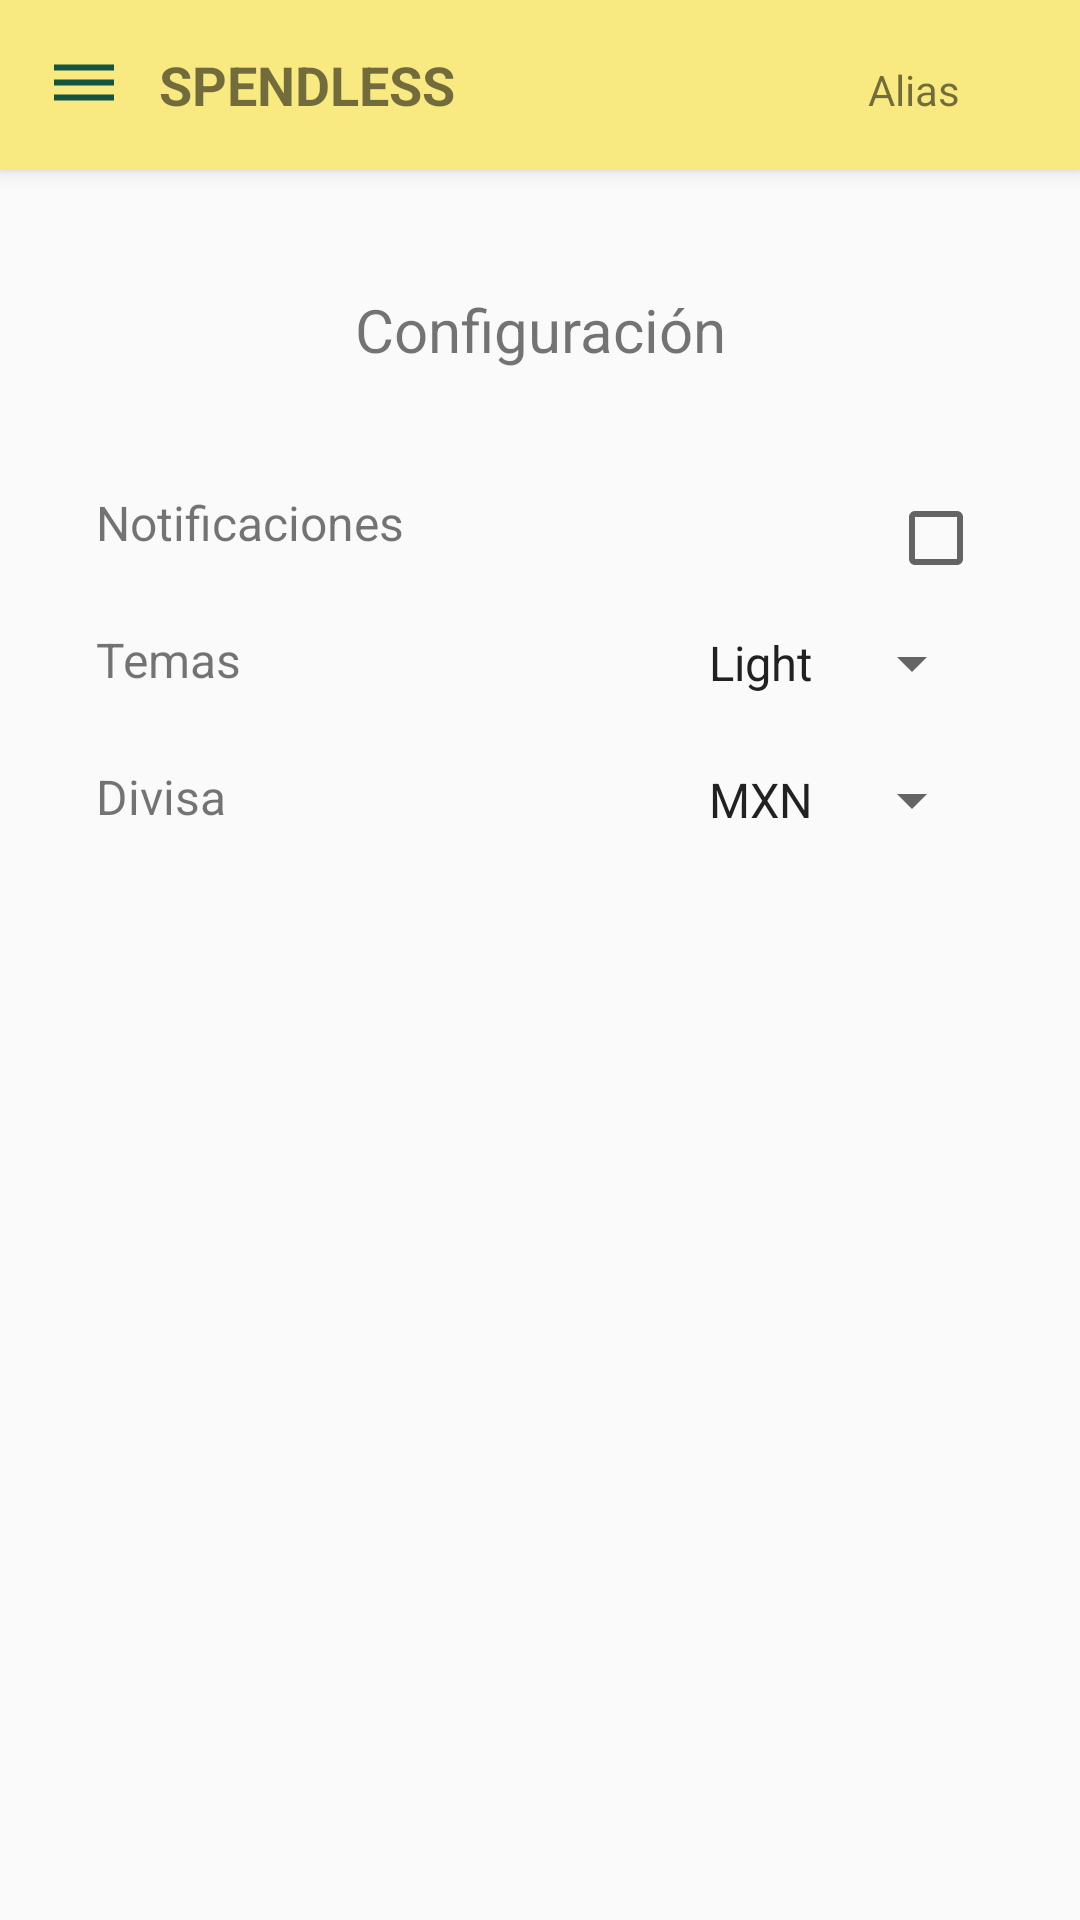

Write the Android layout XML for this screen, with the resource values it uses.
<!-- AndroidManifest.xml: activity theme Theme.Mobiles -->
<!-- res/layout/activity_config.xml -->
<androidx.drawerlayout.widget.DrawerLayout xmlns:android="http://schemas.android.com/apk/res/android"
    xmlns:app="http://schemas.android.com/apk/res-auto"
    android:layout_width="match_parent"
    android:id="@+id/drawer_layout_config"
    android:layout_height="match_parent">
<androidx.constraintlayout.widget.ConstraintLayout
    android:layout_width="match_parent"
    android:layout_height="match_parent">

    <include
        android:id="@+id/navbar"
        layout="@layout/navbar"
        app:layout_constraintTop_toTopOf="parent"
        app:layout_constraintStart_toStartOf="parent"
        app:layout_constraintEnd_toEndOf="parent" />

    <TextView
        android:id="@+id/settingsTitle"
        android:layout_width="wrap_content"
        android:layout_height="wrap_content"
        android:text="Configuración"
        android:textSize="20sp"
        android:layout_marginTop="24dp"
        app:layout_constraintTop_toBottomOf="@id/navbar"
        app:layout_constraintStart_toStartOf="parent"
        app:layout_constraintEnd_toEndOf="parent"
        android:padding="16dp" />

    
    <TextView
        android:id="@+id/notificationLabel"
        android:layout_width="wrap_content"
        android:layout_height="wrap_content"
        android:text="Notificaciones"
        android:textSize="16sp"
        app:layout_constraintTop_toBottomOf="@id/settingsTitle"
        app:layout_constraintStart_toStartOf="parent"
        android:layout_marginStart="32dp"
        android:layout_marginTop="24dp" />

    <CheckBox
        android:id="@+id/notificationSwitch"
        android:layout_width="wrap_content"
        android:layout_height="wrap_content"
        app:layout_constraintTop_toTopOf="@id/notificationLabel"
        app:layout_constraintEnd_toEndOf="parent"
        android:layout_marginEnd="32dp" />

    
    <TextView
        android:id="@+id/themeLabel"
        android:layout_width="wrap_content"
        android:layout_height="wrap_content"
        android:text="Temas"
        android:textSize="16sp"
        app:layout_constraintTop_toBottomOf="@id/notificationLabel"
        app:layout_constraintStart_toStartOf="parent"
        android:layout_marginStart="32dp"
        android:layout_marginTop="24dp" />

    <Spinner
        android:id="@+id/themeSpinner"
        android:layout_width="wrap_content"
        android:layout_height="wrap_content"
        android:entries="@array/theme_options"

        app:layout_constraintTop_toTopOf="@id/themeLabel"
        app:layout_constraintEnd_toEndOf="parent"
        android:layout_marginEnd="32dp" />

    
    <TextView
        android:id="@+id/currencyLabel"
        android:layout_width="wrap_content"
        android:layout_height="wrap_content"
        android:text="Divisa"
        android:textSize="16sp"
        app:layout_constraintTop_toBottomOf="@id/themeLabel"
        app:layout_constraintStart_toStartOf="parent"
        android:layout_marginStart="32dp"
        android:layout_marginTop="24dp" />

    <Spinner
        android:id="@+id/currencySpinner"
        android:layout_width="wrap_content"
        android:layout_height="wrap_content"
        android:entries="@array/divisa_options"
        app:layout_constraintTop_toTopOf="@id/currencyLabel"
        app:layout_constraintEnd_toEndOf="parent"
        android:layout_marginEnd="32dp" />

</androidx.constraintlayout.widget.ConstraintLayout>

    <LinearLayout
        android:id="@+id/sideMenu"
        android:layout_width="240dp"
        android:layout_height="match_parent"
        android:orientation="vertical"
        android:background="@color/white"
        android:layout_gravity="start">

        <TextView
            android:layout_width="match_parent"
            android:layout_height="wrap_content"
            android:text="Menú"
            android:textSize="20sp"
            android:padding="16dp" />

        <TextView
            android:layout_width="match_parent"
            android:layout_height="wrap_content"
            android:text="Inicio"
            android:textSize="18sp"
            android:padding="12dp"
            android:id="@+id/inicio" />

        <TextView
            android:layout_width="match_parent"
            android:layout_height="wrap_content"
            android:text="Configuración"
            android:textSize="18sp"
            android:padding="12dp"
            android:id="@+id/configuracion" />

        <TextView
            android:layout_width="match_parent"
            android:layout_height="wrap_content"
            android:text="Historial"
            android:textSize="18sp"
            android:padding="12dp"
            android:id="@+id/historial" />

        <TextView
            android:layout_width="match_parent"
            android:layout_height="wrap_content"
            android:text="Perfil"
            android:textSize="18sp"
            android:padding="12dp"
            android:id="@+id/perfil" />

        <Button
            android:layout_width="match_parent"
            android:layout_height="wrap_content"
            android:text="Cerrar Sesión"
            android:textSize="18sp"
            android:padding="12dp"
            android:id="@+id/logoutButton" />
    </LinearLayout>
</androidx.drawerlayout.widget.DrawerLayout>
<!-- res/layout/navbar.xml (included above) -->
<?xml version="1.0" encoding="utf-8"?>
<LinearLayout
    xmlns:android="http://schemas.android.com/apk/res/android"
    android:layout_width="match_parent"
    android:layout_height="wrap_content"
    android:orientation="horizontal"
    android:background="@color/amarilloClaro"
    android:padding="16dp"
    android:elevation="4dp">

    
    <ImageView
        android:id="@+id/menuButton"
        android:layout_width="24dp"
        android:layout_height="24dp"
        android:src="@drawable/menu_icon"
        android:contentDescription="Menú" />

    
    <TextView
        android:id="@+id/navTitle"
        android:layout_width="0dp"
        android:layout_height="wrap_content"
        android:layout_weight="1"
        android:gravity="center"
        android:text="SPENDLESS"
        android:textSize="18sp"
        android:textStyle="bold" />

    
    <TextView
        android:id="@+id/aliasUsuario"
        android:layout_width="wrap_content"
        android:layout_height="wrap_content"
        android:layout_weight="1"
        android:text="Alias"
        android:textAlignment="textEnd" />

    <ImageView
        android:id="@+id/profileButton"
        android:layout_width="24dp"
        android:layout_height="24dp"
        android:src="@drawable/profilepic"
        android:contentDescription="Perfil" />

</LinearLayout>
<!-- resources referenced by this layout -->
<resources>
  <string-array name="divisa_options">
          <item>MXN</item>
          <item>DLL</item>
      </string-array>
  <string-array name="theme_options">
          <item>Light</item>
          <item>Dark</item>
      </string-array>
  <color name="amarilloClaro">#F8EA80</color>
  <color name="white">#FFFFFFFF</color>
  <!-- drawable menu_icon (drawable) -->
  <vector xmlns:android="http://schemas.android.com/apk/res/android" android:height="24dp" android:tint="#145441" android:viewportHeight="24" android:viewportWidth="24" android:width="24dp">
        
      <path android:fillColor="@android:color/white" android:pathData="M2,15.5v2h20v-2L2,15.5zM2,10.5v2h20v-2L2,10.5zM2,5.5v2h20v-2L2,5.5z"/>
      
  </vector>
  <style name="Theme.Mobiles" parent="Theme.AppCompat.Light.DarkActionBar" />
</resources>
